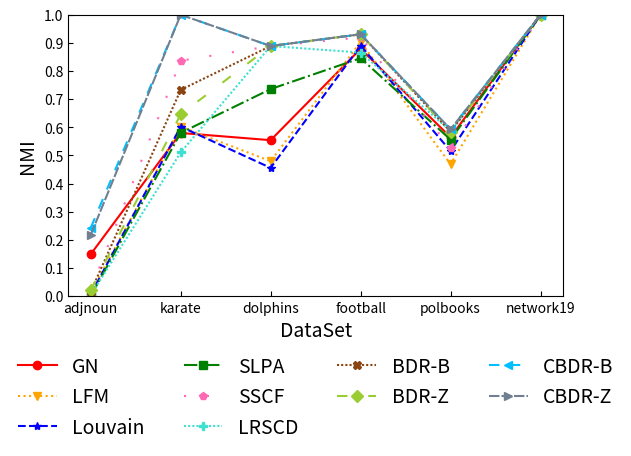

Python code for this plot:
import numpy as np
import matplotlib.pyplot as plt

x = ['adjnoun', 'karate', 'dolphins', 'football', 'polbooks', 'network19']
labels = ['GN', 'LFM', 'Louvain', 'SLPA', 'SSCF', 'LRSCD', 'BDR-B', 'BDR-Z', 'CBDR-B', 'CBDR-Z']
colors = ['red', 'orange', 'blue', 'green', 'hotpink', 'turquoise', 'saddlebrown', 'yellowgreen', 'deepskyblue',
          'slategrey']
marks = ['o', 'v', '*', 's', 'p', 'P', 'X', 'D', '<', '>']
linestyles = ['solid', 'dotted', 'dashed', 'dashdot', (0, (1, 10)), (0, (1, 1)), (0, (1, 1)), (0, (5, 10)), (0, (5, 5)),
              (0, (5, 1)), (0, (3, 1, 1, 1)), (0, (3, 1, 1, 1, 1, 1))]
data = [[0.1488, 0.5798, 0.5541, 0.8788, 0.5645, 1.0],
        [0.0119, 0.6021, 0.4795, 0.9031, 0.4687, 1.0],
        [0.0057, 0.6021, 0.4557, 0.8903, 0.5156, 1.0, ],
        [0.0, 0.5801, 0.7358, 0.8456, 0.5561, 1.0],
        [0.0225, 0.8365, 0.8888, 0.9191, 0.5274, 1.0],
        [0.0036, 0.5106, 0.8888, 0.8656, 0.5871, 1.0],
        [0.0155, 0.7329, 0.8888, 0.9304, 0.5843, 1.0],
        [0.0205, 0.6459, 0.8888, 0.9305, 0.5843, 1.0],
        [0.2425, 1.0, 0.8888, 0.9304, 0.5929, 1.0],
        [0.2177, 1.0, 0.8888, 0.9308, 0.5929, 1.0]]
assert (len(labels) == len(data))
for i in range(len(labels)):
    # plt.plot([x for x in range(len(data[i]))], data[i], label=labels[i], marker=marks[i], color=colors[i], linestyle=linestyles[i])
    plt.plot(x, data[i], label=labels[i], marker=marks[i], color=colors[i], linestyle=linestyles[i])
plt.yticks(np.arange(0, 1 + 0.1, 0.1))
plt.xlabel('DataSet', fontsize=14)
plt.ylabel('NMI', fontsize=14)
plt.ylim(0, 1)
plt.tick_params(direction='in')
# plt.legend(loc=8, mode='expand', ncol=4)
plt.legend(loc='upper center', bbox_to_anchor=(0.5, -0.15), ncol=4, frameon=False, fontsize=14)
plt.tight_layout()
plt.show()
# plt.savefig('2fig_sn_nodes_NMI.pdf')
